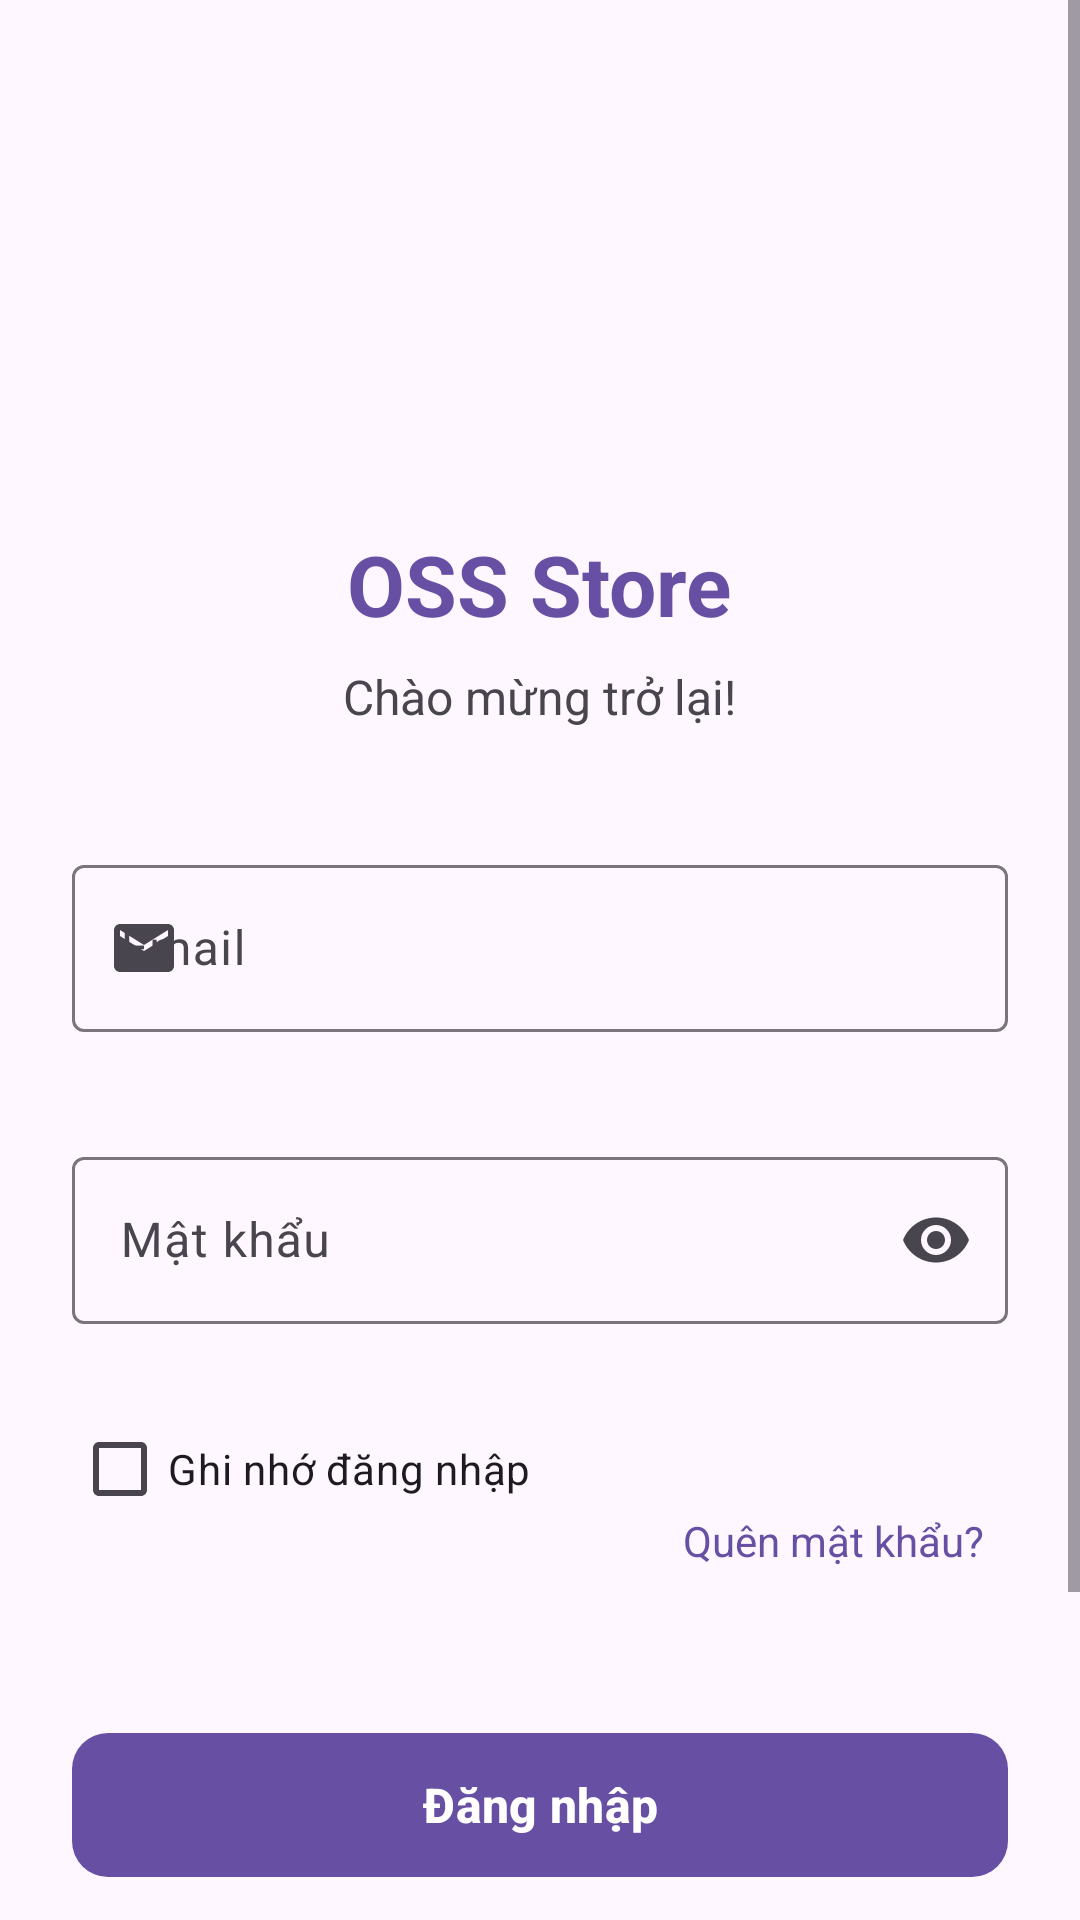

Here is an Android app screen rendered from its layout file. Give the layout XML and the strings, colors and styles it references.
<!-- AndroidManifest.xml: application theme Theme.OSS -->
<!-- res/layout/activity_login.xml -->
<?xml version="1.0" encoding="utf-8"?>
<ScrollView xmlns:android="http://schemas.android.com/apk/res/android"
        xmlns:app="http://schemas.android.com/apk/res-auto"
        xmlns:tools="http://schemas.android.com/tools"
        android:layout_width="match_parent"
        android:layout_height="match_parent"
        android:fillViewport="true"
        android:id="@+id/sv_login"
        tools:context=".ui.auth.LoginActivity">

    <LinearLayout
            android:layout_width="match_parent"
            android:layout_height="wrap_content"
            android:orientation="vertical"
            android:padding="24dp"
            android:gravity="center">

        
        <ImageView
                android:id="@+id/iv_logo"
                android:layout_width="120dp"
                android:layout_height="120dp"
                android:layout_marginBottom="32dp"
                android:src="@mipmap/ic_launcher"
                android:contentDescription="@string/app_name" />

        <TextView
                android:layout_width="wrap_content"
                android:layout_height="wrap_content"
                android:text="@string/app_name"
                android:textSize="28sp"
                android:textStyle="bold"
                android:textColor="@color/primary"
                android:layout_marginBottom="8dp" />

        <TextView
                android:layout_width="wrap_content"
                android:layout_height="wrap_content"
                android:text="@string/welcome_back"
                android:textSize="16sp"
                android:textColor="@color/on_surface_variant"
                android:layout_marginBottom="40dp" />

        
        <com.google.android.material.textfield.TextInputLayout
                android:id="@+id/til_email"
                android:layout_width="match_parent"
                android:layout_height="wrap_content"
                android:layout_marginBottom="16dp"
                android:hint="@string/email"
                app:startIconDrawable="@drawable/ic_email"
                app:errorEnabled="true"
                style="@style/Widget.Material3.TextInputLayout.OutlinedBox">

            <com.google.android.material.textfield.TextInputEditText
                    android:id="@+id/et_email"
                    android:layout_width="match_parent"
                    android:layout_height="wrap_content"
                    android:inputType="textEmailAddress"
                    android:maxLines="1" />

        </com.google.android.material.textfield.TextInputLayout>

        
        <com.google.android.material.textfield.TextInputLayout
                android:id="@+id/til_password"
                android:layout_width="match_parent"
                android:layout_height="wrap_content"
                android:layout_marginBottom="16dp"
                android:hint="@string/password"
                app:startIconDrawable="@drawable/ic_lock"
                app:endIconMode="password_toggle"
                app:errorEnabled="true"
                style="@style/Widget.Material3.TextInputLayout.OutlinedBox">

            <com.google.android.material.textfield.TextInputEditText
                    android:id="@+id/et_password"
                    android:layout_width="match_parent"
                    android:layout_height="wrap_content"
                    android:inputType="textPassword"
                    android:maxLines="1" />

        </com.google.android.material.textfield.TextInputLayout>

        
        <LinearLayout
                android:layout_width="match_parent"
                android:layout_height="wrap_content"
                android:orientation="horizontal"
                android:gravity="center_vertical"
                android:layout_marginBottom="24dp">

            <com.google.android.material.checkbox.MaterialCheckBox
                    android:id="@+id/cb_remember_me"
                    android:layout_width="wrap_content"
                    android:layout_height="wrap_content"
                    android:text="Ghi nhớ đăng nhập"
                    android:layout_marginBottom="24dp" />

            <View
                    android:layout_width="0dp"
                    android:layout_height="1dp"
                    android:layout_weight="1" />

            <TextView
                    android:id="@+id/tv_forgot_password"
                    android:layout_width="wrap_content"
                    android:layout_height="wrap_content"
                    android:text="@string/forgot_password"
                    android:textSize="14sp"
                    android:textColor="@color/primary"
                    android:background="?attr/selectableItemBackgroundBorderless"
                    android:padding="8dp"
                    android:clickable="true"
                    android:focusable="true" />

        </LinearLayout>

        
        <com.google.android.material.button.MaterialButton
                android:id="@+id/btn_login"
                android:layout_width="match_parent"
                android:layout_height="56dp"
                android:layout_marginBottom="16dp"
                android:text="@string/login"
                android:textSize="16sp"
                android:textStyle="bold"
                app:cornerRadius="12dp" />

        
        <com.google.android.material.progressindicator.CircularProgressIndicator
                android:id="@+id/progress_bar"
                android:layout_width="wrap_content"
                android:layout_height="wrap_content"
                android:layout_marginBottom="16dp"
                android:visibility="gone"
                app:indicatorSize="32dp" />

        
        <TextView
                android:id="@+id/tv_error"
                android:layout_width="match_parent"
                android:layout_height="wrap_content"
                android:layout_marginBottom="16dp"
                android:textColor="@color/error"
                android:textSize="14sp"
                android:gravity="center"
                android:visibility="gone" />

        
        <LinearLayout
                android:layout_width="match_parent"
                android:layout_height="wrap_content"
                android:orientation="horizontal"
                android:gravity="center_vertical"
                android:layout_marginVertical="24dp">

            <View
                    android:layout_width="0dp"
                    android:layout_height="1dp"
                    android:layout_weight="1"
                    android:background="@color/outline" />

            <TextView
                    android:layout_width="wrap_content"
                    android:layout_height="wrap_content"
                    android:layout_marginHorizontal="16dp"
                    android:text="hoặc"
                    android:textSize="14sp"
                    android:textColor="@color/on_surface_variant" />

            <View
                    android:layout_width="0dp"
                    android:layout_height="1dp"
                    android:layout_weight="1"
                    android:background="@color/outline" />

        </LinearLayout>

        
        <LinearLayout
                android:layout_width="wrap_content"
                android:layout_height="wrap_content"
                android:orientation="horizontal"
                android:gravity="center">

            <TextView
                    android:layout_width="wrap_content"
                    android:layout_height="wrap_content"
                    android:text="@string/dont_have_account"
                    android:textSize="14sp"
                    android:textColor="@color/on_surface_variant" />

            <TextView
                    android:id="@+id/tv_register"
                    android:layout_width="wrap_content"
                    android:layout_height="wrap_content"
                    android:text="@string/register_now"
                    android:textSize="14sp"
                    android:textColor="@color/primary"
                    android:textStyle="bold"
                    android:background="?attr/selectableItemBackgroundBorderless"
                    android:padding="8dp"
                    android:clickable="true"
                    android:focusable="true" />

        </LinearLayout>

    </LinearLayout>

</ScrollView>
<!-- resources referenced by this layout -->
<resources>
  <color name="error">#BA1A1A</color>
  <color name="on_surface_variant">#49454F</color>
  <color name="outline">#79747E</color>
  <color name="primary">#6750A4</color>
  <!-- drawable ic_email (drawable) -->
  <vector xmlns:android="http://schemas.android.com/apk/res/android"
          android:width="24dp"
          android:height="24dp"
          android:viewportWidth="24"
          android:viewportHeight="24"
          android:tint="?attr/colorOnSurfaceVariant">
      <path
              android:fillColor="@android:color/white"
              android:pathData="M20,4L4,4c-1.1,0 -1.99,0.9 -1.99,2L2,18c0,1.1 0.9,2 2,2h16c1.1,0 2,-0.9 2,-2L22,6c0,-1.1 -0.9,-2 -2,-2zM20,8l-8,5 -8,-5L4,6l8,5 8,-5v2z"/>
  </vector>
  <string name="app_name">OSS Store</string>
  <string name="dont_have_account">Chưa có tài khoản? </string>
  <string name="email">Email</string>
  <string name="forgot_password">Quên mật khẩu?</string>
  <string name="login">Đăng nhập</string>
  <string name="password">Mật khẩu</string>
  <string name="register_now">Đăng ký ngay</string>
  <string name="welcome_back">Chào mừng trở lại!</string>
  <style name="Theme.OSS" parent="Base.Theme.OSS" />
  <style name="Base.Theme.OSS" parent="Theme.Material3.DayNight.NoActionBar">
          
          
      </style>
</resources>
